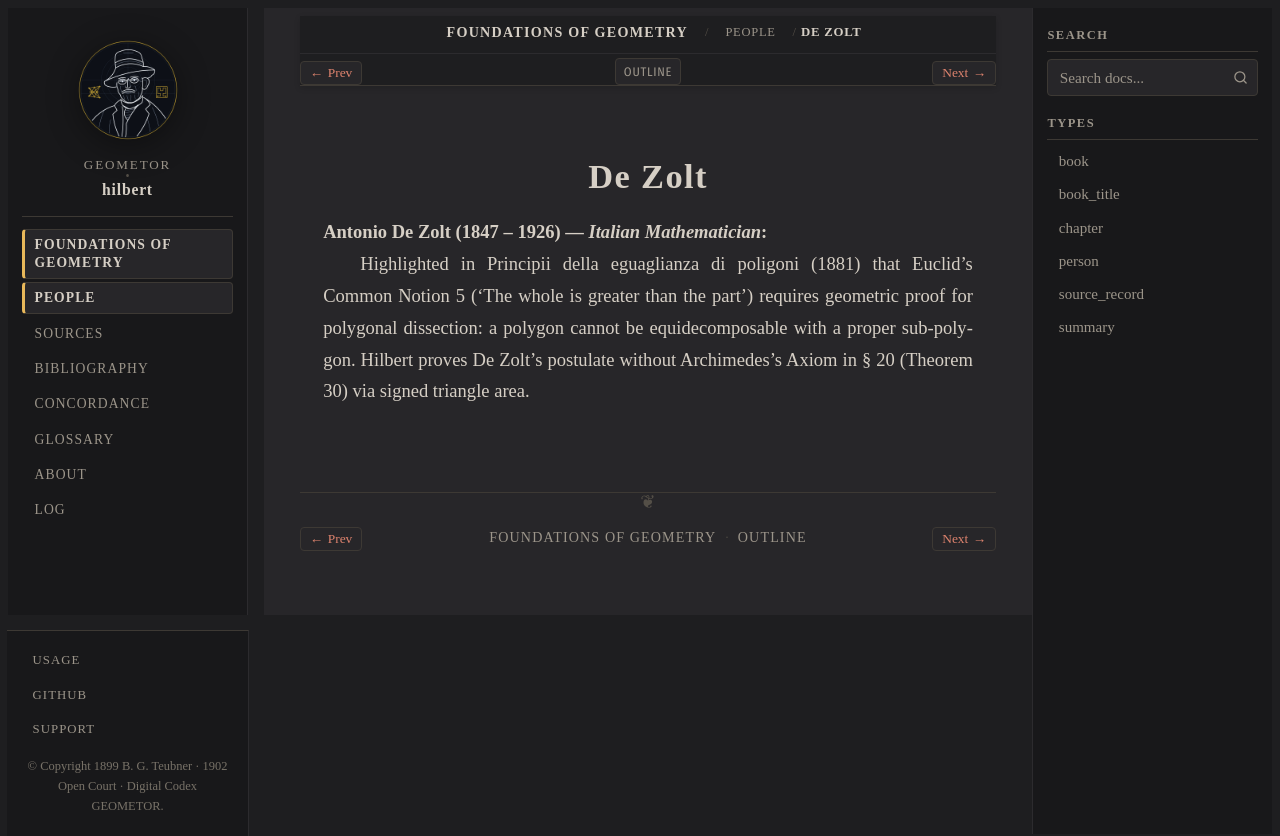

repository: geometor/hilbert · page: grundlagen/people/de-zolt.html · generator: sphinx

:type: person
:layout: book
:death_year: 1926
:death_label: 1926
:lifespan: 1847 – 1926
:excerpt: Antonio De Zolt (1847 – 1926) — Italian Mathematician

.. _person-de-zolt:

De Zolt
=======

**Antonio De Zolt** (1847 – 1926) — *Italian Mathematician*
   Highlighted in Principii della eguaglianza di poligoni (1881) that Euclid's Common Notion 5 ('The whole is greater than the part') requires geometric proof for polygonal dissection: a polygon cannot be equidecomposable with a proper sub-polygon. Hilbert proves De Zolt's postulate without Archimedes's Axiom in § 20 (Theorem 30) via signed triangle area.
